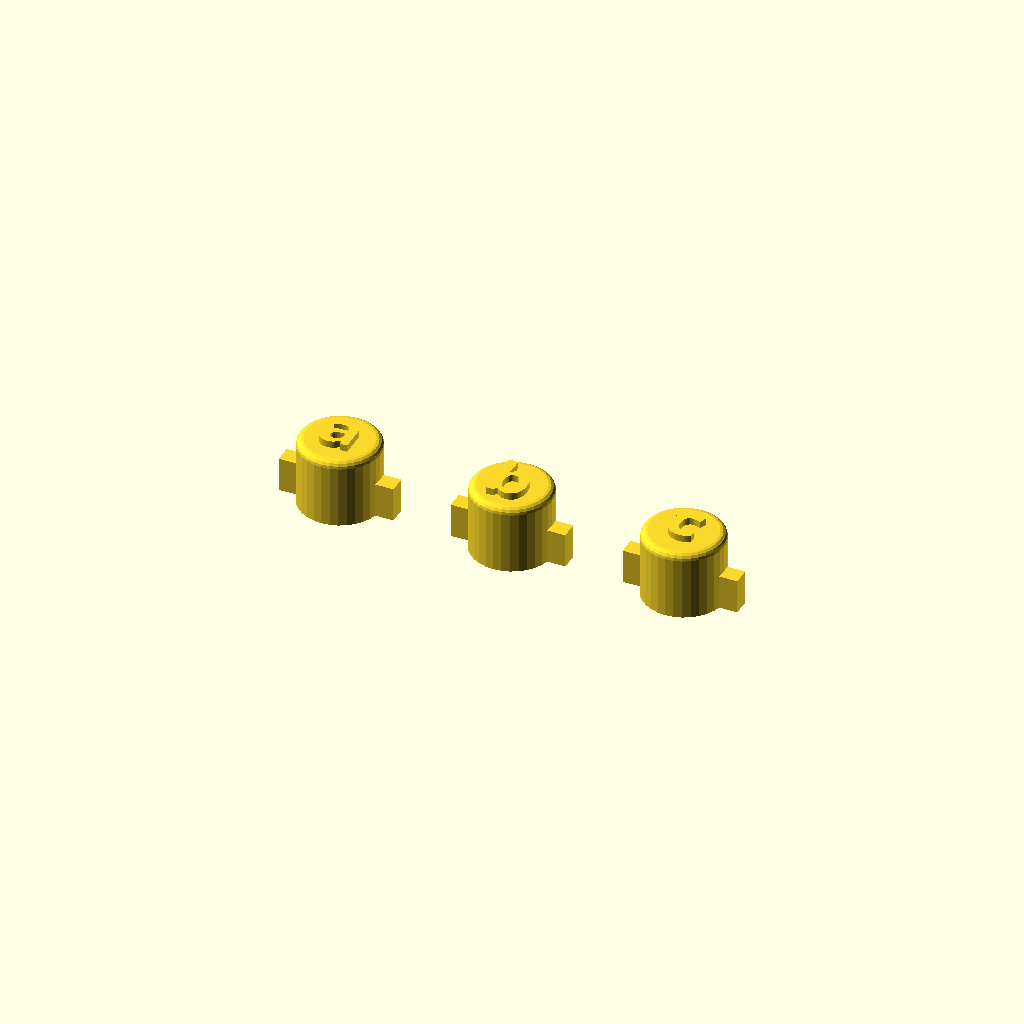
Cell 1 — every parameter at its default value.
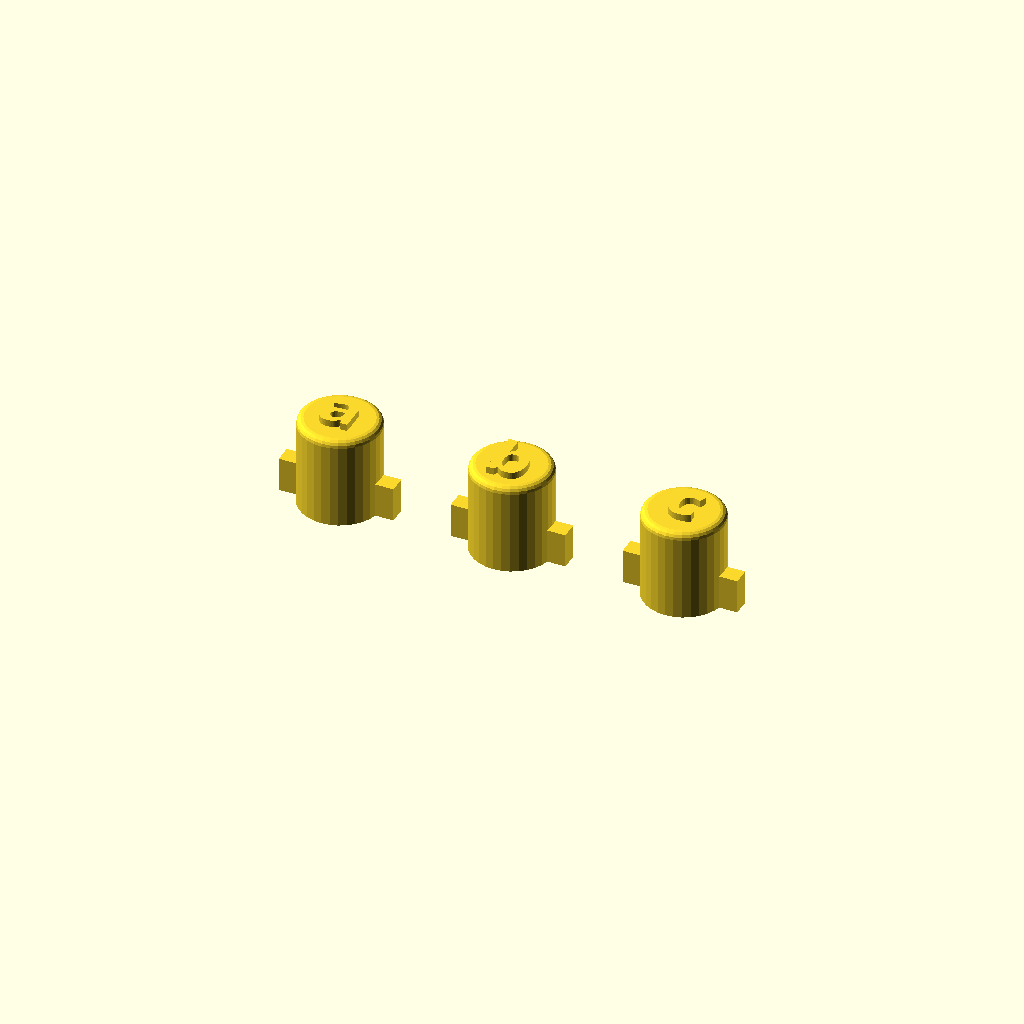
Cell 2: the same model with button_height = 8.
One fixed orthographic camera (rotation 55°, 0°, 25°; colour scheme Cornfield) for every cell.
The OpenSCAD source (inputs/thingiverse/files/thing-3668411/files/PO-ButtonGen01.scad):
// Pocket Operator Case Button Generator
// 2019/06/02
// Author: crashdebug
// Licensed under:
// Creative Commons - Attribution - Non-Commercial - Share Alike license. 
// https://www.thingiverse.com/crashdebug
//

// user parameters
// Characters to imprint on the buttons
characters = "abc";
// "☀☢☂⛇☄★⚡♥☘"

// Character size
char_size = 4.0;                    // [0:0.1:6]                
// Style of imprinting
style = "emboss";                   // [emboss, deboss]
// Character imprinting depth
profile_depth = 0.6;                // [0:0.1:2]

/* [Button Size] */
// Button height in mm
button_height = 6.0;                // [4:0.1:8]              
// Button radius in mm
button_radius = 3.5;
// Button top fillet radius in mm
button_fillet_radius = 0.6;
// Space between buttons
button_spacing = 15;

/* [Font settings Size] */
// Font to use
font_face = "Segoe UI";               // ["Segoe UI","Segoe UI Symbol","Roboto"]
// font style
font_style = "Bold";                // ["Bold","Black","Regular"]

// Character offset in mm to adjust centering
char_x_offset = 0.0;                // [-5:0.1:5]              
// Character offset in mm to adjust centering
char_y_offset = 0.0;                // [-5:0.1:5]              


/* [Hidden] */
//font = "Segoe UI:style=Bold";

// Construct font string here as thingiverse customizer does not like ":"
font = str(font_face,":style=",font_style);

char_fn = 32;
char_thickness = profile_depth*2;

b_h = button_height;
b_r = button_radius;
b_fr = button_fillet_radius;

make_buttons();

module make_buttons()
{
    offs = button_spacing;
    num_buttons = len(characters);
    //echo(num_buttons);
    if ( num_buttons > 4 ) {
        // create square arrangement of buttons
        side_len = ceil(sqrt(num_buttons));
        echo(side_len);
        idx = 0;
        for ( y = [0:side_len-1] )
            for ( x = [0:side_len-1] ) {
                //echo(idx);
                idx = y*side_len+x;
                if ( idx < num_buttons ) {
                    c = characters[idx];
                    translate([x*offs,-y*offs,0])
                        button_with_char(c);
                }
                    
            }
            
        
    } else {
        // create simple linear pattern
        for ( i = [0:num_buttons-1] ) {
            c = characters[i];
            translate([i*offs,0,0])
                button_with_char(c);
        } 
    }
}

module button_with_char(c)
{
    if ( style == "emboss" ) {
        union() {
            button_complete();
            create_char(c);
        }
    } else {
        difference() {
            button_complete();
            create_char(c);
        }
    }
}  

module create_char(c)
{
    translate([char_x_offset,char_y_offset,b_h-char_thickness/2]) 
        extext(c);
}

module extext(c, size=char_size, thickness=char_thickness, fn=char_fn) {
    // extrude text
	linear_extrude(thickness) {
		text(c, size = size, font = font, halign = "center", valign = "center", $fn = fn);
	}
}

module button_poly()
{
    hull() {
        polygon([[0,b_h],[b_r,0],[0,0]]);
        translate([b_r-b_fr,b_h-b_fr]) circle(b_fr, $fn=16);
    }
}

module button_cap()
{
    difference() {
        rotate_extrude($fn=32) button_poly();
        cylinder(b_h-2, b_r-1, b_r-1, $fn=32);
    }
}

module button_cross()
{
    union() {
        cylinder(b_h-2, 1, 1, $fn=32);
        translate([0,0,1.5]) cube([b_r*2+3,1.5,3], center=true);
    }
}

module button_complete()
{
    union() {
        button_cap();
        button_cross();
    }
}
Customizer parameters (derived from the source; name, type, default, range or options):
characters: string, default "abc"
char_size: number, default 4, range 0 to 6, step 0.1
style: string, default "emboss", options "emboss", "deboss"
profile_depth: number, default 0.6, range 0 to 2, step 0.1
button_height: number, default 6, range 4 to 8, step 0.1
button_radius: number, default 3.5
button_fillet_radius: number, default 0.6
button_spacing: number, default 15
font_face: string, default "Segoe UI", options "Segoe UI", "Segoe UI Symbol", "Roboto"
font_style: string, default "Bold", options "Bold", "Black", "Regular"
char_x_offset: number, default 0, range -5 to 5, step 0.1
char_y_offset: number, default 0, range -5 to 5, step 0.1
